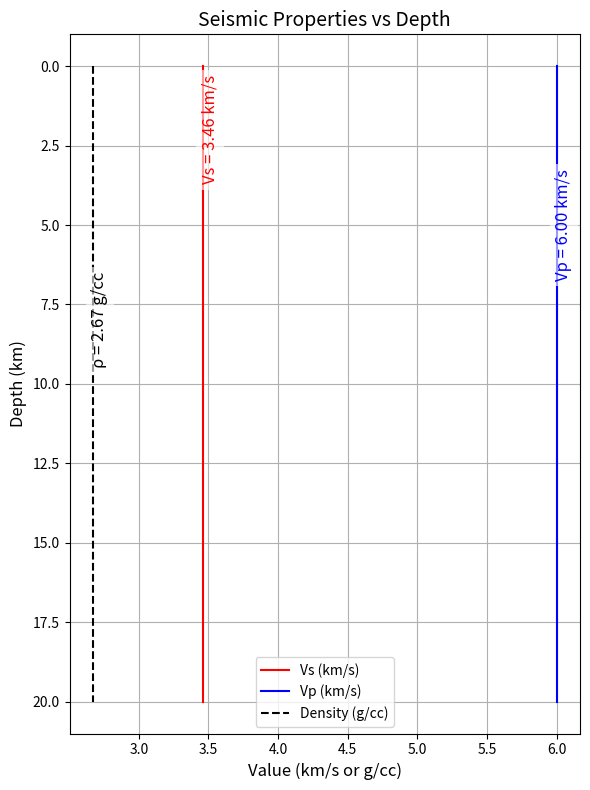
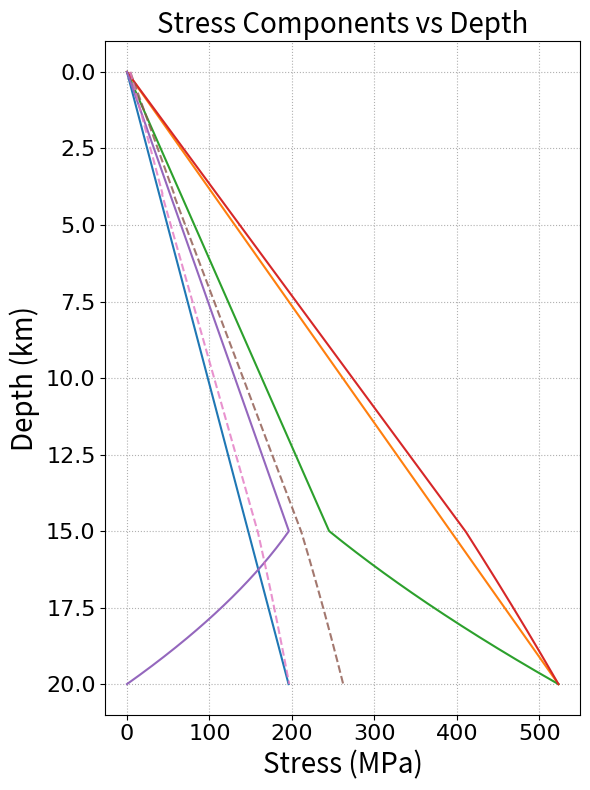
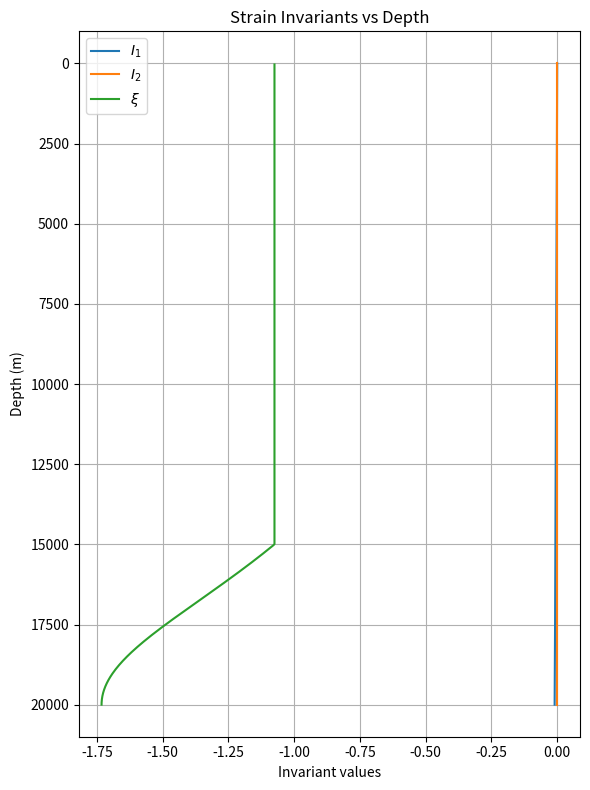

Generate these figures, in order, with matplotlib:
import numpy as np
import matplotlib.pyplot as plt
import matplotlib as mpl
from cycler import cycler

# Physical constants
density_fluid = 1000      # kg/m^3
rho = 2670                # kg/m^3
g = 9.8                   # m/s^2

# Elastic constants
mu = 32.04e9              # shear modulus (Pa)
lmbda = 32.04e9           # Lame's first parameter (Pa)

# Depth array (m)
depths = np.linspace(0, 20000, 600)  # from surface to 20 km

# Pore pressure and vertical stress
Pf = density_fluid * g * depths
sigma_zz = -rho * g * depths

# Coefficients for horizontal and shear stresses
b_xx = 0.4
b_yy = 1.073206
b_xy = -0.8

# Piecewise definitions
# Define tapering coefficient Omega(depth)
Omega = np.ones_like(depths)
Omega[(depths > 15000) & (depths <= 20000)] = (20000 - depths[(depths > 15000) & (depths <= 20000)]) / 5000
Omega[depths > 20000] = 0.0

# Piecewise definitions with tapering applied to deviatoric stress
sigma_xx = Omega * (b_xx * (sigma_zz + Pf) - Pf) + (1 - Omega) * sigma_zz
sigma_yy = Omega * (b_yy * (sigma_zz + Pf) - Pf) + (1 - Omega) * sigma_zz
sigma_xy = Omega * (b_xy * (sigma_zz + Pf))

# cohesion
mask = depths <= 4000
c = np.where(mask, 0.4e6 + (0.00072e6) * (5000 - depths), 0.4e6)  # cohesion in Pa

# shear strength
mu_s = 0.8
static_shear_strength = c + abs( mu_s * (sigma_yy + Pf) )
mu_d = 0.6
residual_shear_strength = c + abs( mu_d * (sigma_yy + Pf) )

# constant material properties
vs = 3464 * np.ones_like(depths)  # m/s
vp = 6000 * np.ones_like(depths)   # m/s
rho_depth = 2670 * np.ones_like(depths)  # kg/m^3
# ------------------------
# Plot depth variation of Vs, Vp, and density
# ------------------------
plt.figure(figsize=(6, 8))
plt.plot(vs / 1e3, depths / 1e3, label='Vs (km/s)', color='r')
plt.plot(vp / 1e3, depths / 1e3, label='Vp (km/s)', color='b')
plt.plot(rho_depth / 1e3, depths / 1e3, label='Density (g/cc)', color='k', linestyle='--')  # 1 g/cc = 1000 kg/m^3

# Add text labels near the lines with their values
vs_val = float(np.mean(vs) / 1e3)
vp_val = float(np.mean(vp) / 1e3)
rho_val = float(np.mean(rho_depth) / 1e3)
x_off = 0.05  # small horizontal offset so text doesn't sit on the line

# Choose distinct depths (in km) for annotations to avoid overlap
y_vs, y_vp, y_rho = 2.0, 5.0, 8.0

plt.text(vs_val + x_off, y_vs, f"Vs = {vs_val:.2f} km/s", color='r', va='center', ha='center',
         rotation=90, fontsize=12,
         bbox=dict(facecolor='white', alpha=0.6, edgecolor='none'))
plt.text(vp_val + x_off, y_vp, f"Vp = {vp_val:.2f} km/s", color='b', va='center', ha='center',
         rotation=90, fontsize=12,
         bbox=dict(facecolor='white', alpha=0.6, edgecolor='none'))
plt.text(rho_val + x_off, y_rho, f"ρ = {rho_val:.2f} g/cc", color='k', va='center', ha='center',
         rotation=90, fontsize=12,
         bbox=dict(facecolor='white', alpha=0.6, edgecolor='none'))
plt.gca().invert_yaxis()
plt.ylabel('Depth (km)', fontsize=12)
plt.xlabel('Value (km/s or g/cc)', fontsize=12)
plt.title('Seismic Properties vs Depth', fontsize=14)
plt.legend(loc='best')
plt.grid(True)
plt.tight_layout()
plt.savefig('seismic_properties_vs_depth.png', dpi=300)
plt.show()

# ------------------------
# Plot Stress Components
# ------------------------
# plt.figure(figsize=(6, 8))
# plt.plot(Pf/1e6, depths/1e3, label=r'$P_f$')
# plt.plot(abs(sigma_zz)/1e6, depths/1e3, label=r'$\sigma_{zz}$') #when plotting, we use positive values for compression
# plt.plot(abs(sigma_xx)/1e6, depths/1e3, label=r'$\sigma_{xx}$')
# plt.plot(abs(sigma_yy)/1e6, depths/1e3, label=r'$\sigma_{yy}$')
# plt.plot(sigma_xy/1e6, depths/1e3, label=r'$\sigma_{xy}$')
# plt.plot(static_shear_strength/1e6, depths/1e3, label='Static Shear Strength', linestyle='--', color='orange')
# plt.plot(residual_shear_strength/1e6, depths/1e3, label='Residual Shear Strength', linestyle='--', color='red')
# plt.gca().invert_yaxis()
# plt.ylabel('Depth (km)')
# plt.xlabel('Stress (MPa)')
# plt.title('Stress Components vs Depth')
# plt.legend(loc='best')
# plt.grid(True)
# plt.tight_layout()
# plt.savefig('stress_components_vs_depth.png', dpi=300)
# plt.show()

plt.figure(figsize=(6, 8))
plt.plot(Pf        / 1e6, depths / 1e3, label=r'$P_f$')
plt.plot(np.abs(sigma_zz) / 1e6, depths / 1e3, label=r'$\sigma_{zz}$')
plt.plot(np.abs(sigma_xx) / 1e6, depths / 1e3, label=r'$\sigma_{xx}$')
plt.plot(np.abs(sigma_yy) / 1e6, depths / 1e3, label=r'$\sigma_{yy}$')
plt.plot(sigma_xy        / 1e6, depths / 1e3, label=r'$\sigma_{xy}$')
plt.plot(static_shear_strength   / 1e6, depths / 1e3,
         label='Static Shear Strength', linestyle='--', alpha=0.8)
plt.plot(residual_shear_strength / 1e6, depths / 1e3,
         label='Residual Shear Strength', linestyle='--', alpha=0.8)

plt.gca().invert_yaxis()
plt.ylabel('Depth (km)',fontsize = 20)
plt.xlabel('Stress (MPa)',fontsize = 20)
plt.title('Stress Components vs Depth',fontsize = 20)
# plt.legend(loc='best',fontsize = 18)
plt.grid(True, which='both', linestyle=':')
# Set tick label font family and size
ax = plt.gca()
tick_prop = mpl.font_manager.FontProperties(family='DejaVu Sans', size=16)  # e.g., 'Arial', 'Helvetica'
for lab in ax.get_xticklabels() + ax.get_yticklabels():
    lab.set_fontproperties(tick_prop)
plt.tight_layout()
plt.savefig('stress_components_vs_depth.png', dpi=300)
plt.show()

# ------------------------
# Compute Strains
# ------------------------
# Assemble stress tensor components
stress = np.zeros((len(depths), 3, 3))
stress[:, 0, 0] = sigma_xx
stress[:, 1, 1] = sigma_yy
stress[:, 2, 2] = sigma_zz
stress[:, 0, 1] = sigma_xy
stress[:, 1, 0] = sigma_xy

# Inverse Hooke's law: epsilon_ij = 1/(2μ) s_ij - λ/(2μ(3λ+2μ)) s_kk δ_ij
trace_coeff = -lmbda / (2 * mu * (3 * lmbda + 2 * mu))
strain = np.zeros_like(stress)
enum = np.trace(stress, axis1=1, axis2=2)  # vector of s_kk
for i in range(3):
    for j in range(3):
        strain[:, i, j] = stress[:, i, j] / (2 * mu)
for k in range(3):
    strain[:, k, k] += trace_coeff * enum

# Compute invariants: I1, I2, xi
I1 = np.trace(strain, axis1=1, axis2=2)
I2 = np.einsum('nij,nij->n', strain, strain)
xi = I1 / np.sqrt(I2)

# ------------------------
# Plot Strain Invariants
# ------------------------
plt.figure(figsize=(6, 8))
plt.plot(I1, depths, label=r'$I_1$')
plt.plot(I2, depths, label=r'$I_2$')
plt.plot(xi, depths, label=r'$\xi$')
plt.gca().invert_yaxis()
plt.ylabel('Depth (m)')
plt.xlabel('Invariant values')
plt.title('Strain Invariants vs Depth')
plt.legend(loc='best')
plt.grid(True)
plt.tight_layout()
plt.savefig('strain_invariants_vs_depth.png', dpi=300)
plt.show()

# -----------------------------------------------------------
# Principal stresses and maximum-principal orientation (2-D)
# -----------------------------------------------------------
# --- pick the target depth (m) ---------------------------------------------
depth_target = 7500          # 7.5 km

# ---------------------------------------------------------------------------
# Find the row in `depths` that is closest to the target
idx = int(np.argmin(np.abs(depths - depth_target)))
depth_exact = depths[idx]     # the exact depth value in your array

# ----- stresses already computed in your script ----------------------------
sxx = sigma_xx[idx]
syy = sigma_yy[idx]
szz = sigma_zz[idx]
sxy = sigma_xy[idx]
Pf  = Pf[idx]
xi = xi[idx]  # invariant xi at the target depth

# ----- principal stresses & orientation ------------------------------------
s_tensor = np.array([[sxx, sxy],
                     [sxy, syy]])

eigvals, eigvecs = np.linalg.eigh(s_tensor)   # ascending order
s2, s1 = eigvals                              # s1 = major, s2 = minor
θ_deg = np.degrees(np.arctan2(eigvecs[1, 0],   # angle of s1
                              eigvecs[0, 0]))

# ----- report ---------------------------------------------------------------
print(f"Depth (array snap-to):  {depth_exact/1e3:.3f} km")
print(f"Pore-fluid pressure:   {Pf/1e6:8.2f}  MPa")
print(f"szz (vertical):        {szz/1e6:8.2f}  MPa")
print(f"sxx, syy, sxy:         {sxx/1e6:8.2f}, {syy/1e6:8.2f}, {sxy/1e6:8.2f} MPa")
print(f"s1 (major):            {s1/1e6:8.2f}  MPa")
print(f"s2 (minor):            {s2/1e6:8.2f}  MPa")
print(f"Orientation of s1:     {θ_deg:6.2f}°  (CCW from +x)")
print(f"Invariant xi:          {xi:.3f}")
# ---------------------------------------------------------------------------
